Image classification data set "data" (Monster-IA-Team/Monster-IA-Backend on GitHub). Class labels (13): basic, Full Throttle, Juiced Mango Loco, Juiced Monarch, The Doctor, Ultra Blue, Ultra Fiesta Mango, Ultra Gold, Ultra Peachy Keen, Ultra Red, Ultra Rosa, Ultra Violet, Ultra Watermelon.

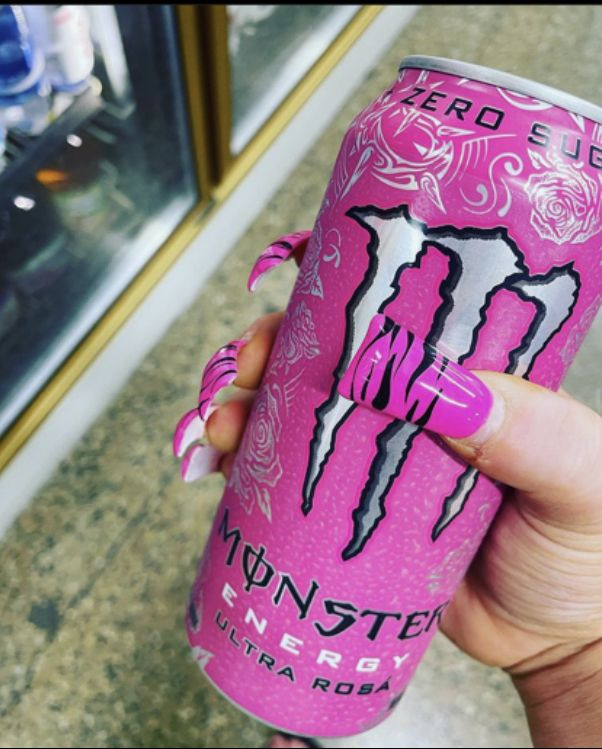
Label: Ultra Rosa

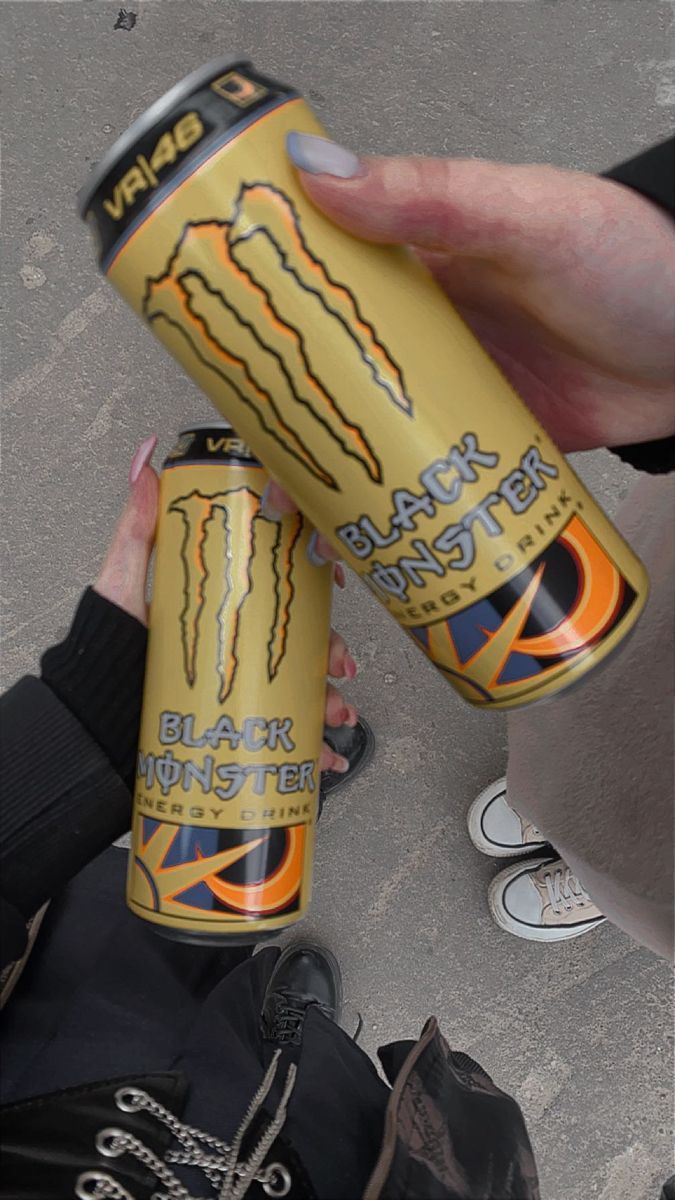
Label: The Doctor

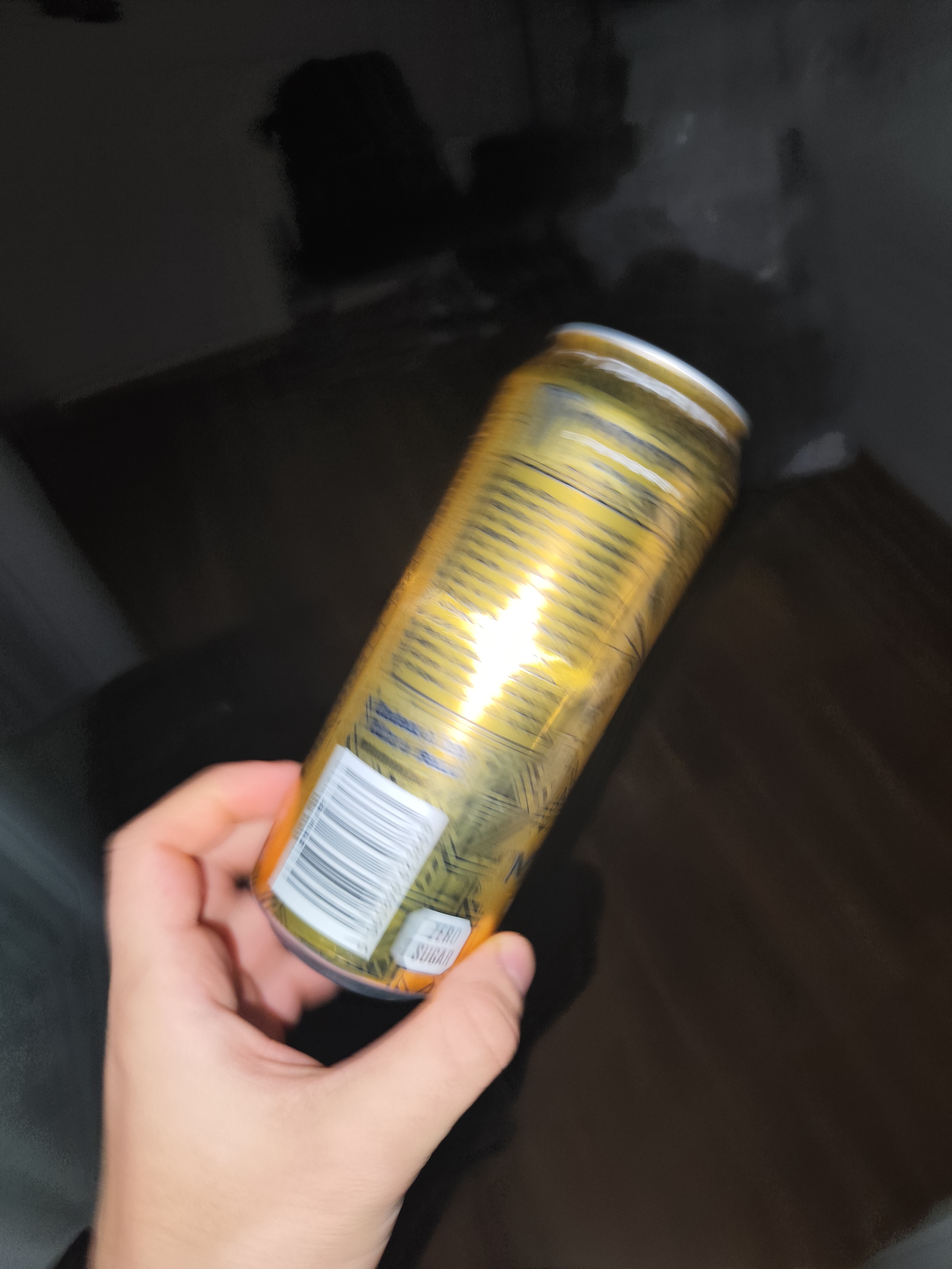
Label: Ultra Gold

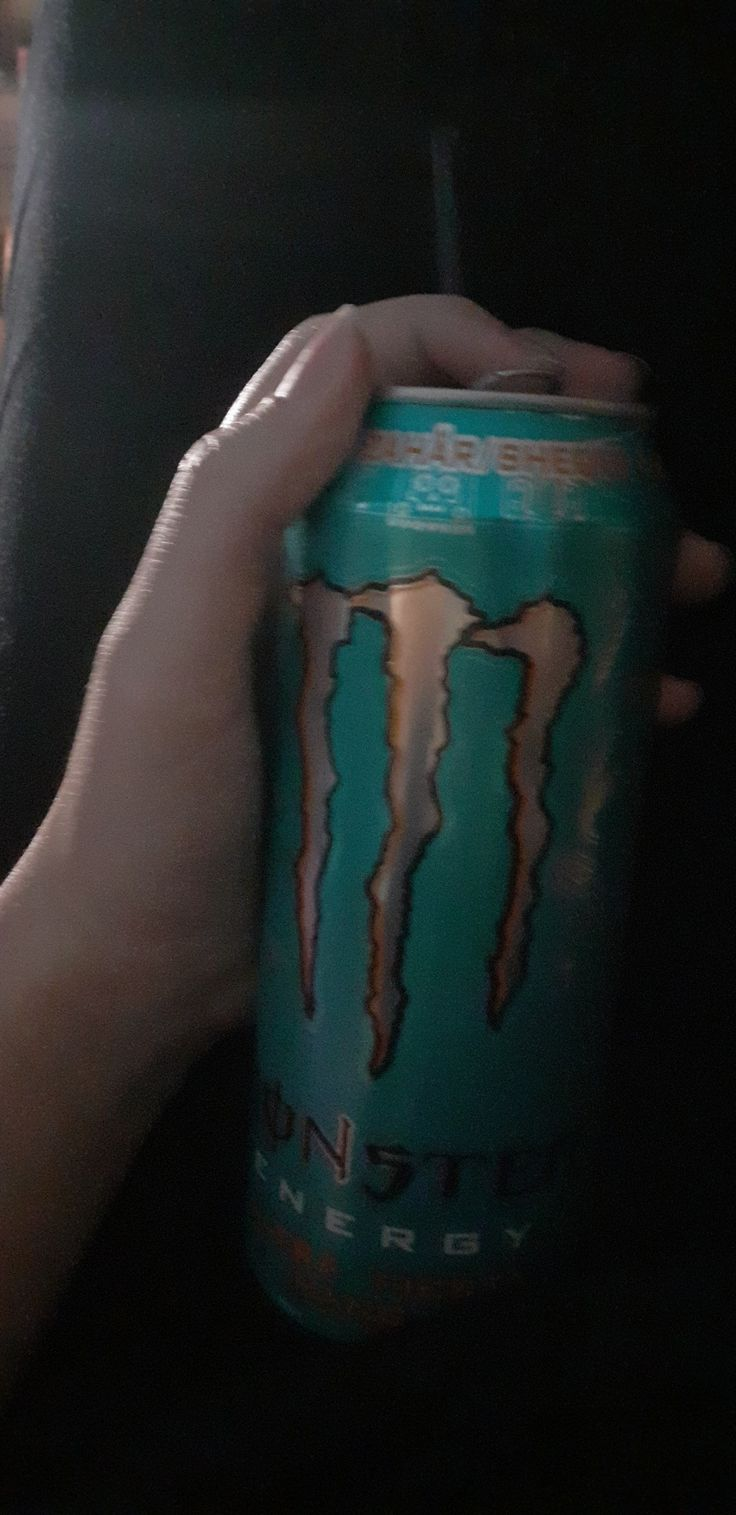
Label: Ultra Fiesta Mango

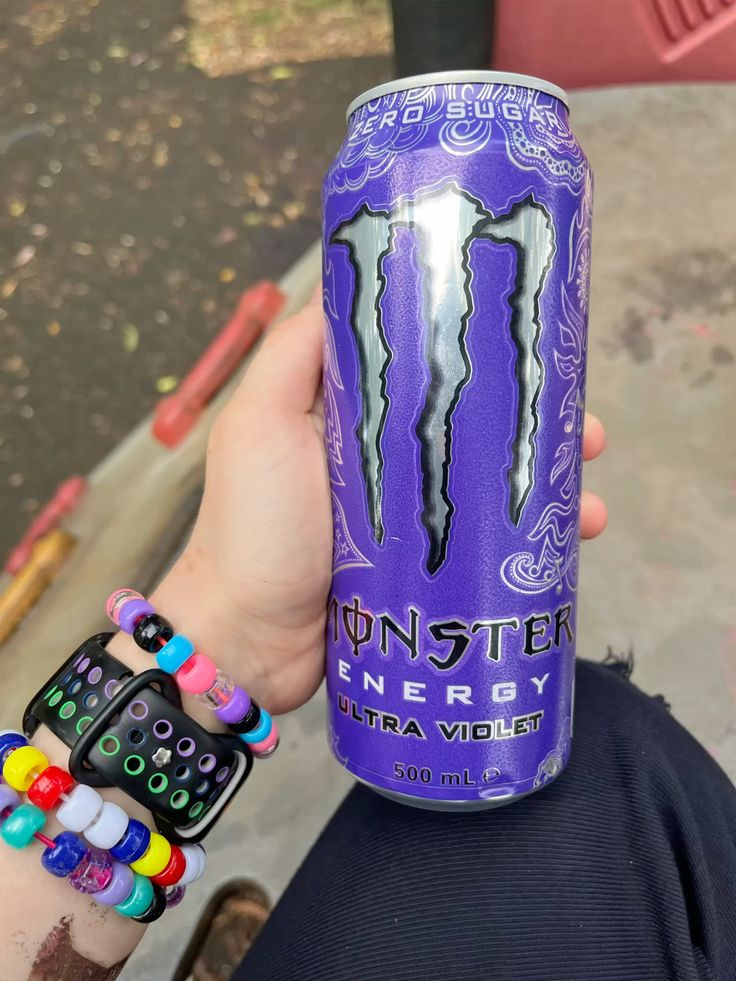
Label: Ultra Violet

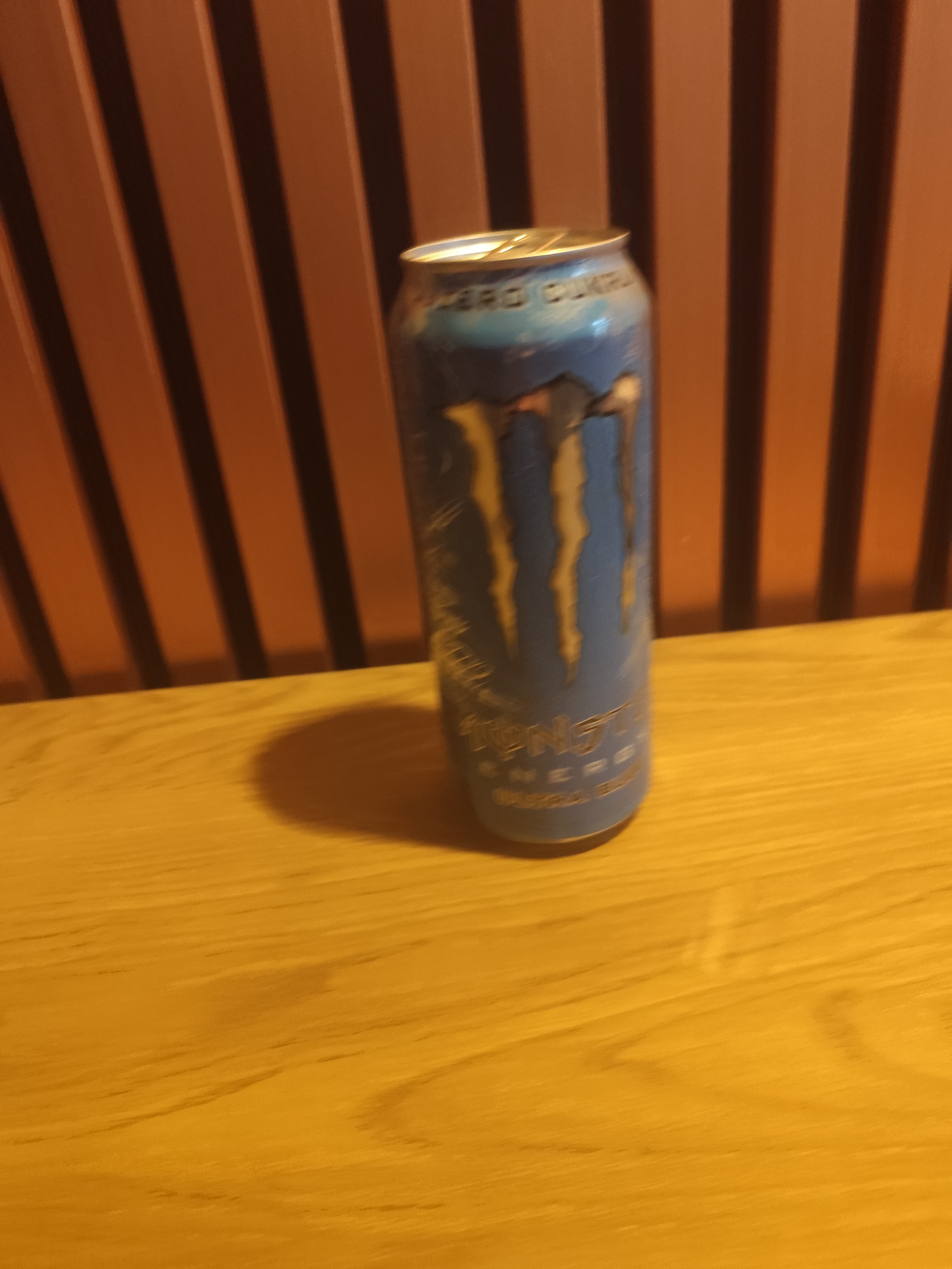
Label: Ultra Blue
